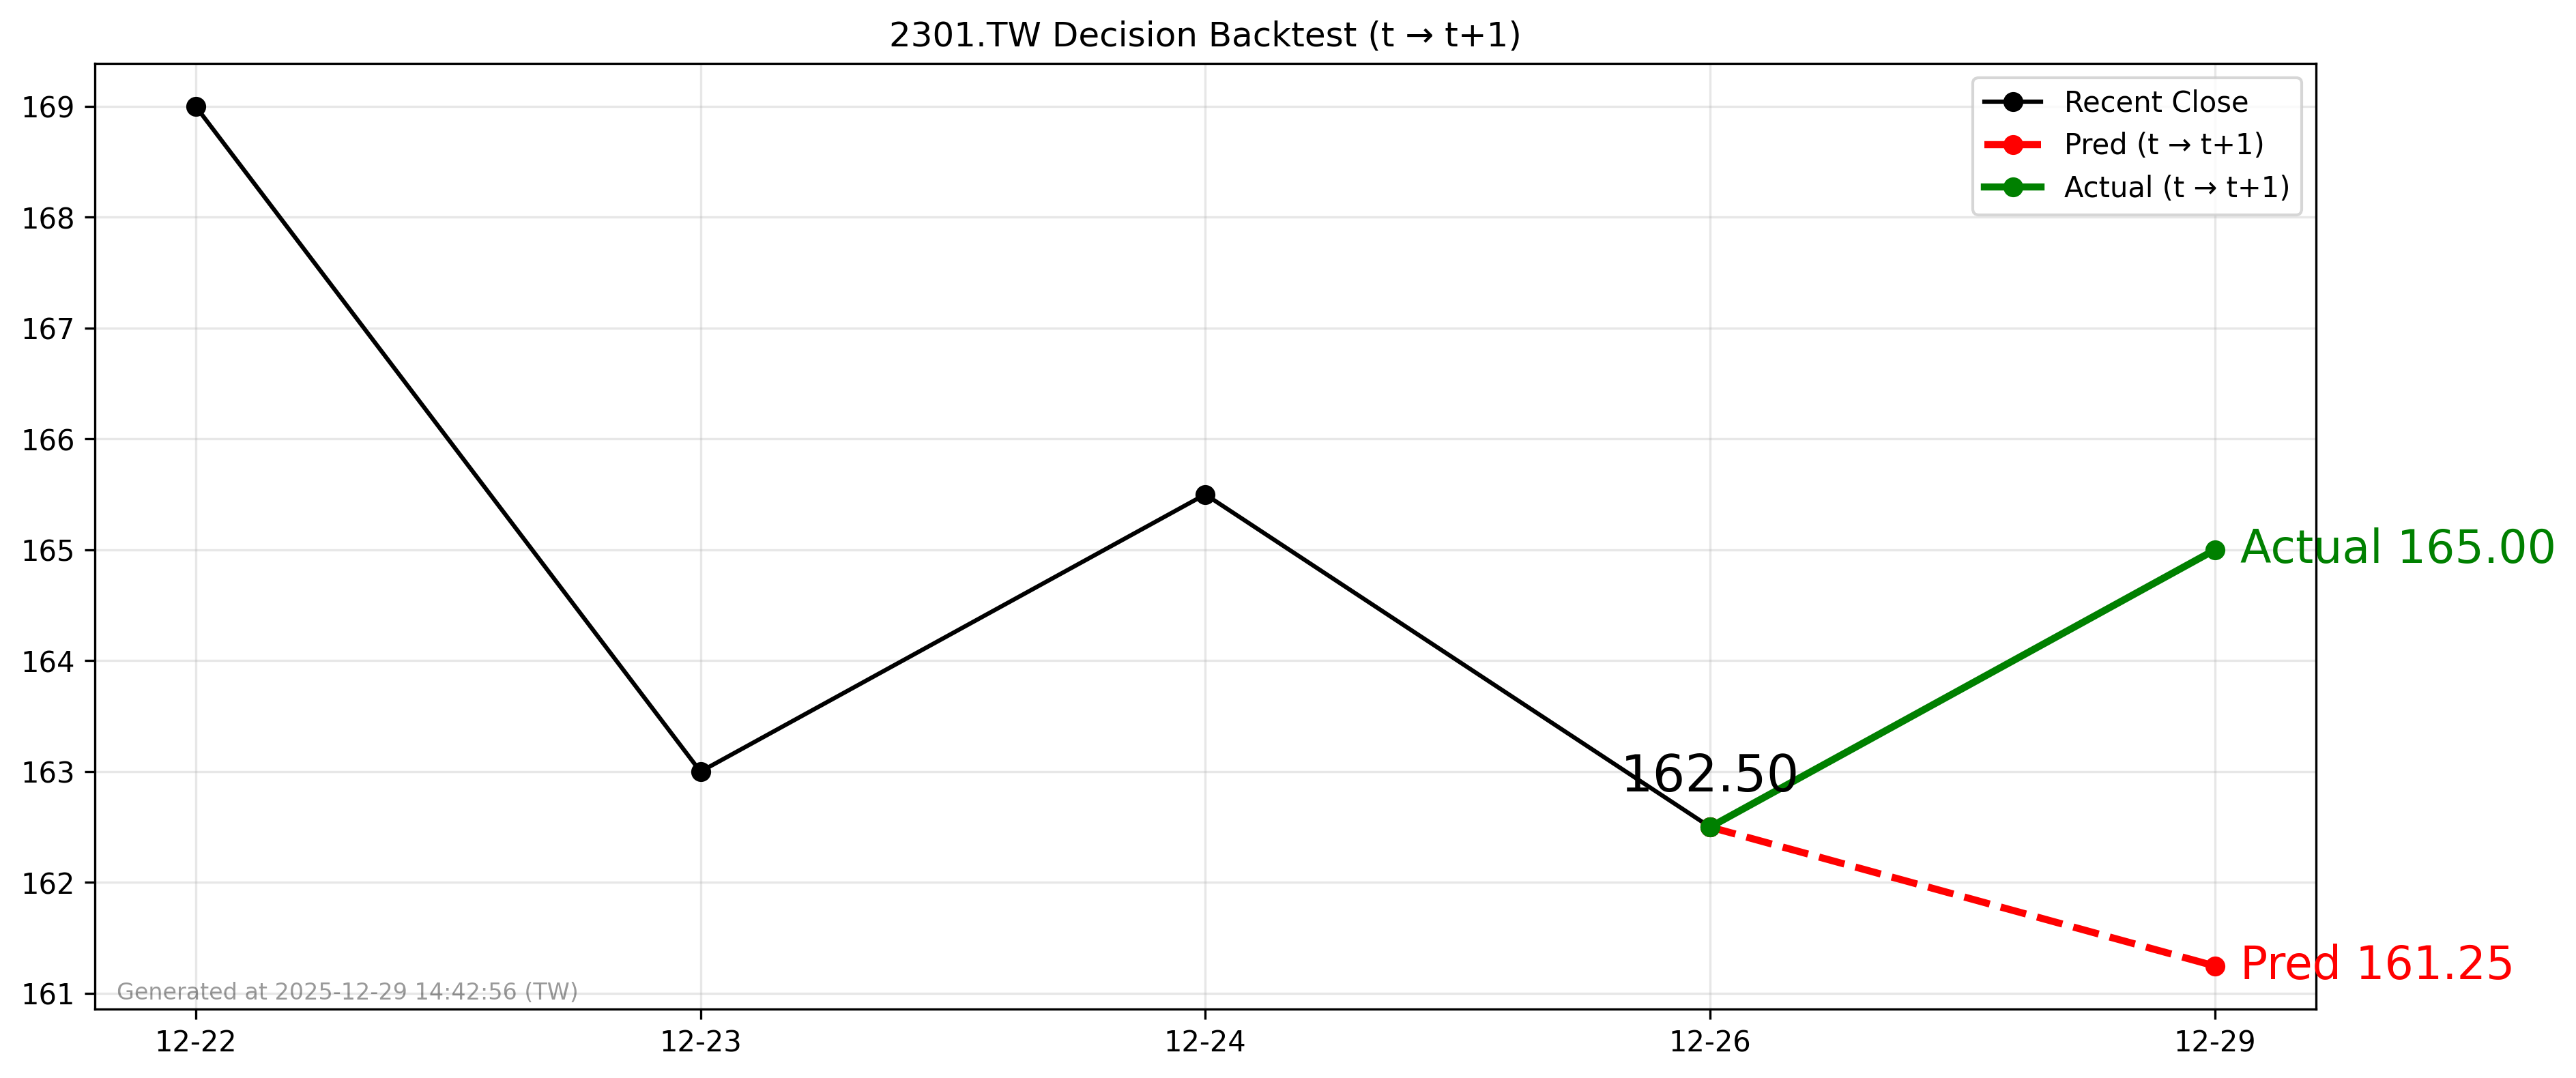

Source data for this figure (header and first rows):
forecast_date, decision_day, close_t, pred_t1, actual_t1, direction_pred, direction_actual
2025-12-26, 2025-12-26, 162.5, 161.2, 165.0, -1, 1
